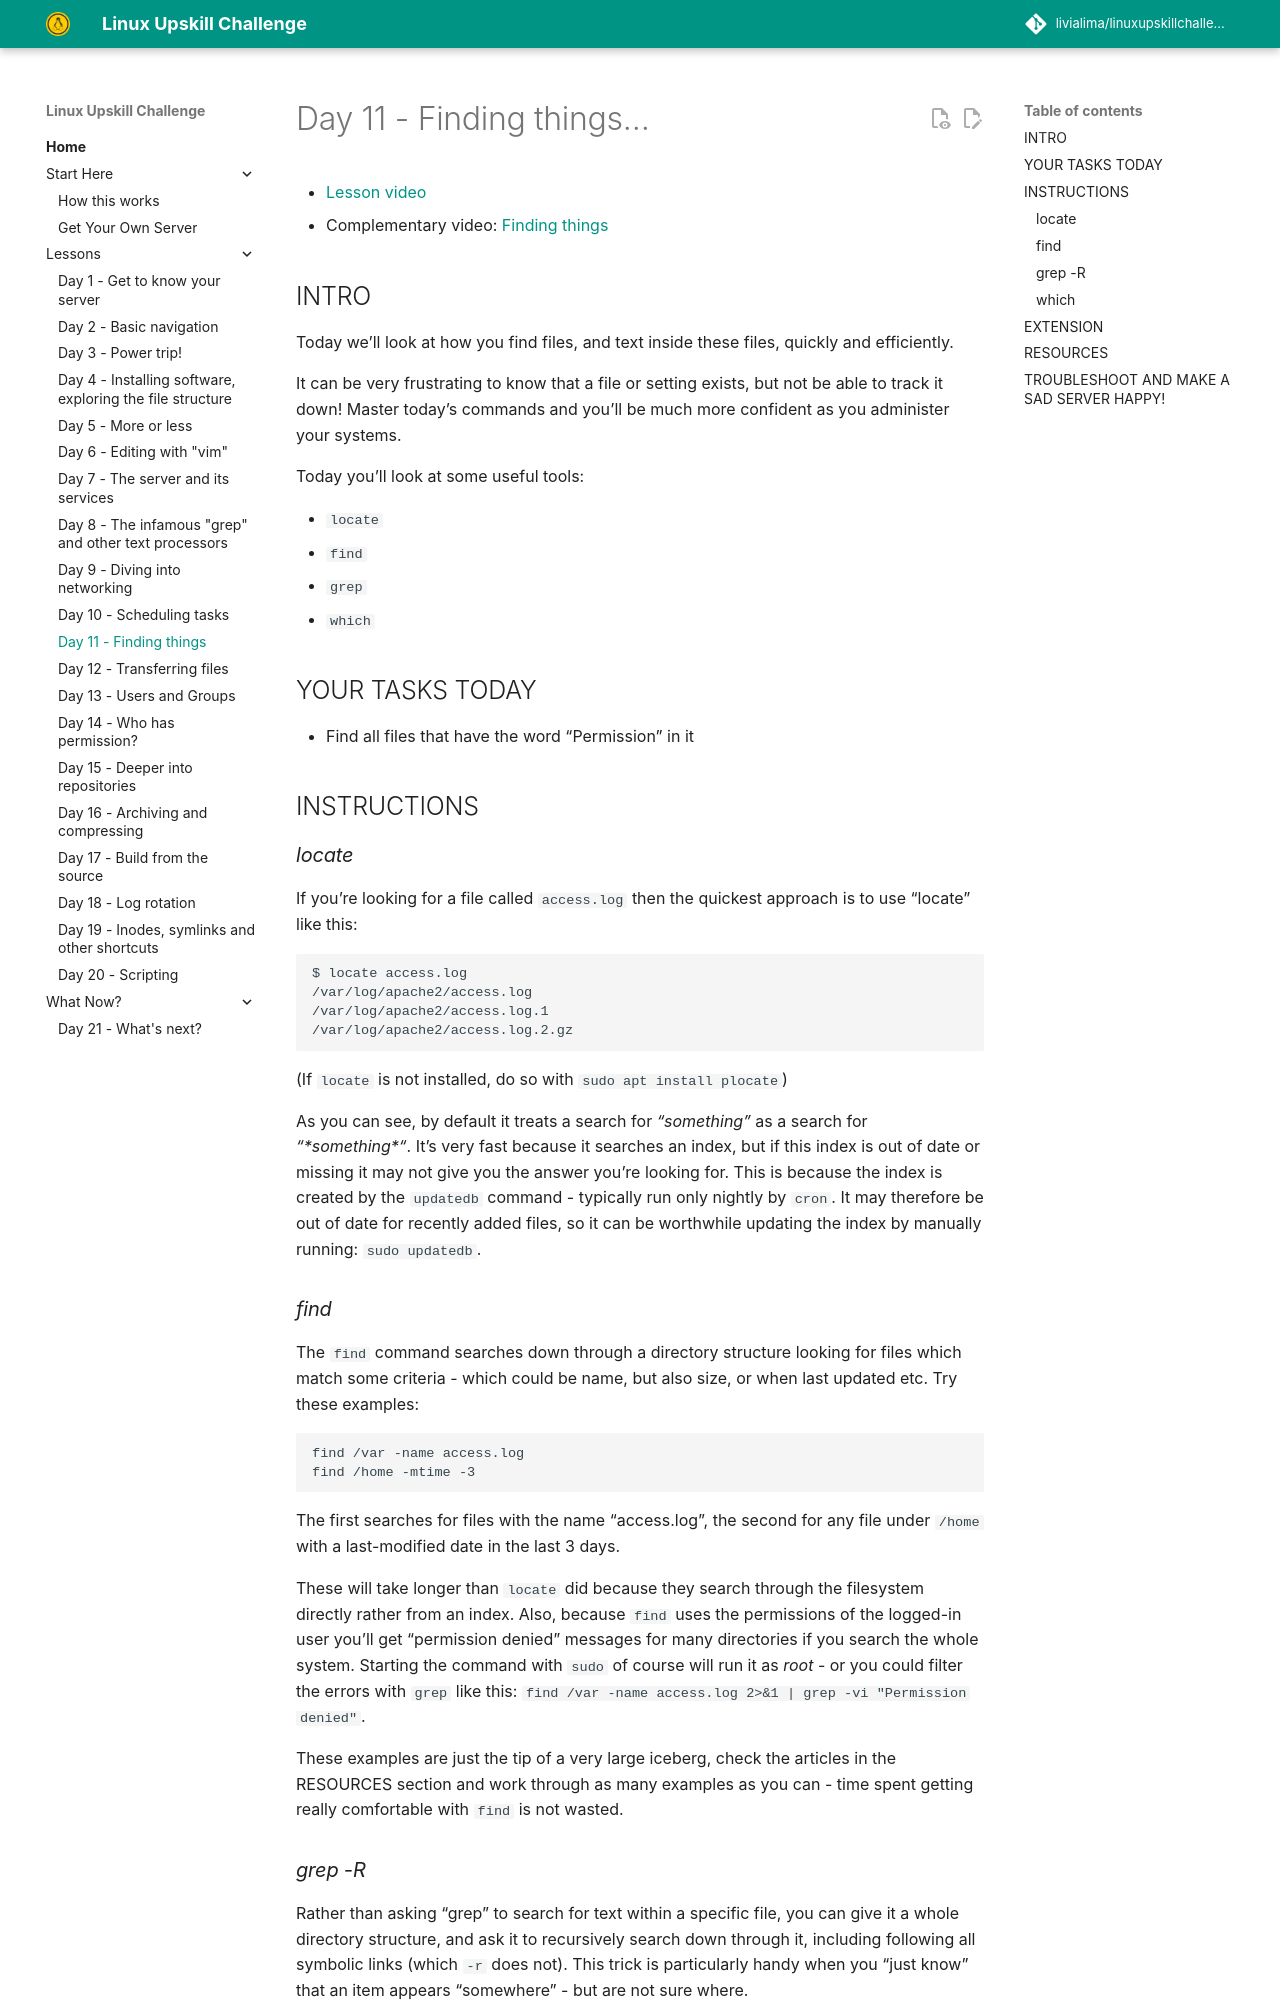

repository: livialima/linuxupskillchallenge · page: 11/index.html · generator: mkdocs

# Day 11 - Finding things...

* [Complementary video](https://youtu.be/gQ9nP9PN8KA)
* [Previous "Day 11" threads](https://www.reddit.com/r/linuxupskillchallenge/search/?q=Day%2011&restrict_sr=1)

## INTRO

Today we’ll look at how you find files, and text inside these files, quickly and efficiently.

It can be very frustrating to know that a file or setting exists, but not be able to track it down! Master today’s commands and you’ll be much more confident as you administer your systems.

Today you’ll look at four useful tools:

* `locate`
* `find`
* `grep`
* `which`

## INSTRUCTIONS

### _locate_

If you're looking for a file called `access.log` then the quickest approach is to use "locate" like this:

	$ locate access.log
	/var/log/apache2/access.log
	/var/log/apache2/access.log.1
	/var/log/apache2/access.log.2.gz

(If `locate` is not installed, do so with `sudo apt install mlocate`)

As you can see, by default it treats a search for _"something"_ as a search for _"\*something\*"_. It’s very fast because it searches an index, but if this index is out of date or missing it may not give you the answer you’re looking for.  This is because the index is created by the `updatedb` command - typically run only nightly by `cron`.  It may therefore be out of date for recently added files, so it can be worthwhile updating the index by manually running: `sudo updatedb`.

### _find_

The `find` command searches down through a directory structure looking for files which match some criteria - which could be name, but also size, or when last updated etc. Try these examples:

	find /var -name access.log
	find /home -mtime -3

The first searches for files with the name "access.log", the second for any file under `/home` with a last-modified date in the last 3 days.

These will take longer than `locate` did because they search through the filesystem directly rather from an index. Also, because `find` uses the permissions of the logged-in user you’ll get “permission denied” messages for many directories if you search the whole system. Starting the command with `sudo` of course will run it as *root* - or you could filter the errors with `grep` like this: `find /var -name access.log 2>&1 | grep -vi "Permission denied"`.

These examples are just the tip of a very large iceberg, check the articles in the RESOURCES section and work through as many examples as you can - time spent getting really comfortable with `find` is not wasted.
